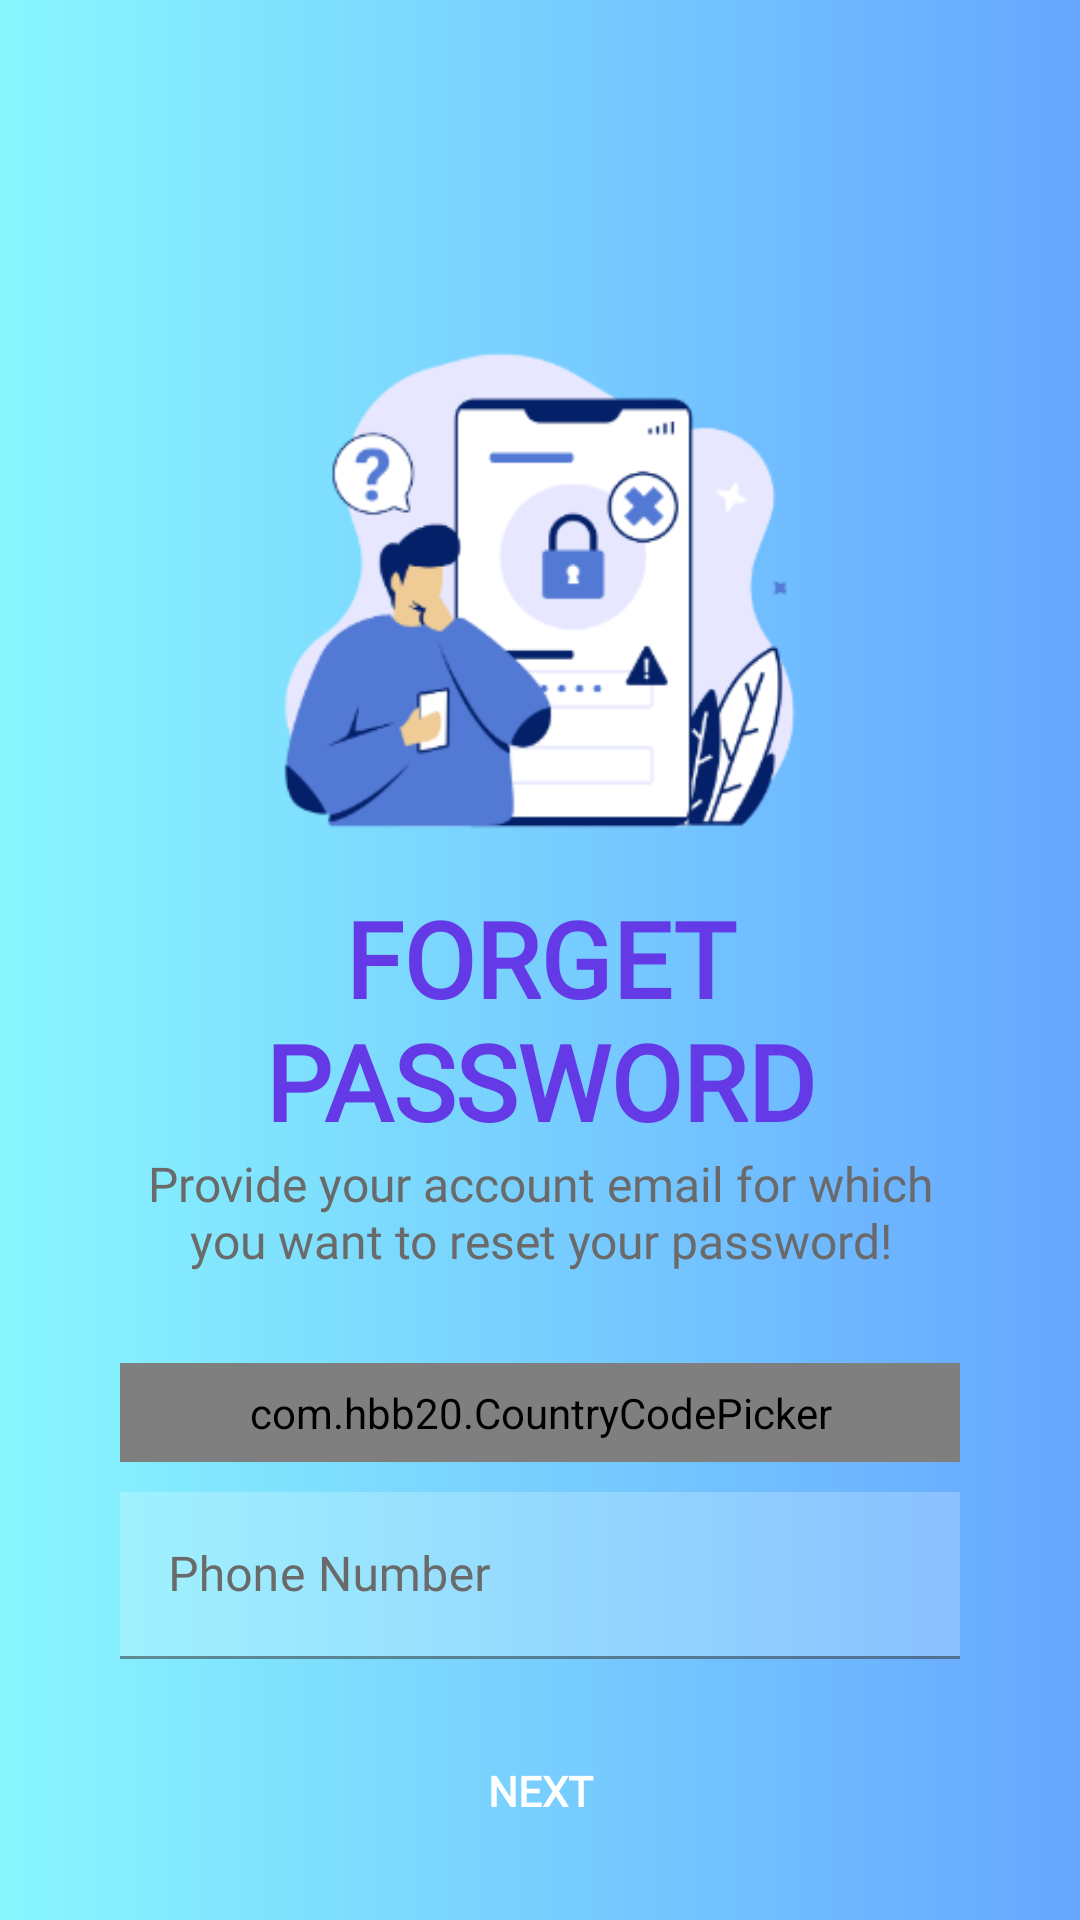

Here is an Android app screen rendered from its layout file. Give the layout XML and the strings, colors and styles it references.
<!-- AndroidManifest.xml: application theme Theme.NoteApp -->
<!-- res/layout/activity_forget_password.xml -->
<?xml version="1.0" encoding="utf-8"?>
<androidx.coordinatorlayout.widget.CoordinatorLayout
    xmlns:android="http://schemas.android.com/apk/res/android"
    xmlns:app="http://schemas.android.com/apk/res-auto"
    xmlns:tools="http://schemas.android.com/tools"
    android:layout_width="match_parent"
    android:layout_height="match_parent"
    android:background="@drawable/gradient"
    android:id="@+id/forget_password_screen_scroll_view"
    android:transitionName="transition_forget"
    tools:context=".ForgetPassword">

    <com.google.android.material.appbar.MaterialToolbar
        android:id="@+id/toolbar"
        android:layout_width="match_parent"
        android:layout_height="?attr/actionBarSize"
        android:background="@drawable/gradient"
        android:navigationIcon="@drawable/ic_back"
        android:navigationContentDescription="@string/back"
        app:navigationIconTint="@color/black"
        app:contentInsetStart="0dp"
        app:popupTheme="@style/ThemeOverlay.MaterialComponents.Light" />

    <LinearLayout
        android:id="@+id/forget_password_linearlayout"
        android:layout_width="match_parent"
        android:layout_height="match_parent"
        android:orientation="vertical"
        android:paddingStart="40dp"
        android:paddingEnd="40dp"
        android:paddingTop="?attr/actionBarSize">

        <ImageView
            android:id="@+id/forget_password_icon"
            android:layout_width="200dp"
            android:layout_height="180dp"
            android:layout_gravity="center"
            android:contentDescription="@string/images_forget_password"
            android:layout_marginTop="50dp"
            android:src="@drawable/forget_password_icon" />

        <TextView
            android:id="@+id/forget_pswd_title"
            android:layout_width="match_parent"
            android:layout_height="wrap_content"
            android:textAlignment="center"
            android:textColor="@color/bluedark"
            android:fontFamily="@font/muli_black"
            android:textAllCaps="true"
            android:textSize="35sp"
            android:textStyle="bold"
            android:layout_marginTop="10dp"
            android:text="@string/title_forget_password"/>

        <TextView
            android:id="@+id/forget_password_description"
            android:layout_width="wrap_content"
            android:layout_height="wrap_content"
            android:layout_gravity="center"
            android:fontFamily="@font/muli_semibolditalic"
            android:gravity="center"
            android:text="@string/forget_password_detail"
            android:textAlignment="center"
            android:textColor="@color/gray"
            android:textSize="16sp"
            tools:ignore="TextContrastCheck" />


        <RelativeLayout
            android:layout_width="match_parent"
            android:layout_height="wrap_content">


            <com.hbb20.CountryCodePicker
                android:id="@+id/forget_country_code_picker"
                android:layout_width="match_parent"
                android:layout_height="wrap_content"
                android:layout_marginTop="30dp"
                android:background="@drawable/rectangle_border"
                android:padding="7dp"
                app:ccp_autoDetectCountry="true"
                app:ccp_showFlag="true"
                app:ccp_showFullName="true"
                app:ccp_showNameCode="true" />


            <com.google.android.material.textfield.TextInputLayout
                android:id="@+id/forget_password_phone_number"
                style="@style/Widget.MaterialComponents.TextInputLayout.FilledBox"
                android:layout_width="match_parent"
                android:layout_height="wrap_content"
                android:layout_below="@id/forget_country_code_picker"
                android:layout_marginTop="10dp"
                android:hint="@string/phone_number"
                android:inputType="textEmailAddress"
                app:boxStrokeColor="@color/black"
                android:textColorHint="@color/gray"
                app:boxStrokeWidthFocused="2dp"
                app:endIconMode="clear_text"
                app:endIconTint="@color/black"
                app:hintTextColor="@color/black"
                app:startIconDrawable="@drawable/ic_phone"
                app:startIconTint="@color/black">

                <com.google.android.material.textfield.TextInputEditText
                    android:layout_width="match_parent"
                    android:layout_height="wrap_content"
                    android:background="#38ffffff"
                    android:drawablePadding="20dp"
                    android:fontFamily="@font/robotocondensed_regular"
                    android:inputType="phone"
                    android:textColor="@color/black"
                    android:textColorHint="#37474F"
                    android:textCursorDrawable="@null"
                    tools:ignore="TextContrastCheck,VisualLintTextFieldSize" />
            </com.google.android.material.textfield.TextInputLayout>


            <Button
                android:id="@+id/forget_password_next_btn"
                android:layout_width="200dp"
                android:layout_height="wrap_content"
                android:background="@drawable/btn_shape"
                android:fontFamily="@font/robotocondensed_bold"
                android:layout_below="@id/forget_password_phone_number"
                android:layout_gravity="center"
                android:layout_marginTop="20dp"
                android:onClick="verifyPhoneNumber"
                android:textStyle="bold"
                android:elevation="5dp"
                android:layout_centerHorizontal="true"
                android:text="@string/tonext"
                android:textColor="@color/white"
                android:transitionName="transition_next_btn" />

        </RelativeLayout>

    </LinearLayout>

</androidx.coordinatorlayout.widget.CoordinatorLayout>
<!-- resources referenced by this layout -->
<resources>
  <color name="black">#FF000000</color>
  <color name="bluedark">#643AE7</color>
  <color name="gray">#6a6a6a</color>
  <color name="white">#FFFFFFFF</color>
  <!-- drawable forget_password_icon: png bitmap (drawable, 24735 bytes) -->
  <!-- drawable gradient (drawable) -->
  <?xml version="1.0" encoding="utf-8"?>
  <shape xmlns:android="http://schemas.android.com/apk/res/android">
  
  
      
      <gradient
          android:type="linear"
          android:angle="0"
          android:startColor="#89f7fe"
          android:endColor="#66a6ff">
  
      </gradient>
  
  
  </shape>
  <!-- drawable ic_back (drawable) -->
  <vector xmlns:android="http://schemas.android.com/apk/res/android"
      android:width="30dp"
      android:height="30dp"
      android:viewportWidth="24"
      android:viewportHeight="24">
  
      <path
          android:fillColor="#FF000000"
          android:pathData="M20,11H7.83l5.59,-5.59L12,4l-8,8 8,8 1.41,-1.41L7.83,13H20v-2z"/>
  </vector>
  <!-- drawable rectangle_border (drawable) -->
  <?xml version="1.0" encoding="utf-8"?>
  <shape xmlns:android="http://schemas.android.com/apk/res/android"
      android:shape="rectangle">
  
      <solid android:color="#38ffffff" /> 
      <corners android:radius="2dp" /> 
      <stroke android:color="@android:color/darker_gray" /> 
  
  
  
  </shape>
  <string name="back">back</string>
  <string name="forget_password_detail">Provide your account email for which you want to reset your password!</string>
  <string name="images_forget_password">images_forget_password</string>
  <string name="phone_number">Phone Number</string>
  <string name="title_forget_password">Forget Password</string>
  <string name="tonext">Next</string>
  <style name="Theme.NoteApp" parent="Theme.MaterialComponents.DayNight.NoActionBar">
          
          <item name="colorPrimary">@color/purple_500</item>
          <item name="colorPrimaryVariant">@color/purple_700</item>
          <item name="colorOnPrimary">@color/white</item>
          
          <item name="colorSecondary">@color/teal_200</item>
          <item name="colorSecondaryVariant">@color/teal_700</item>
          <item name="colorOnSecondary">@color/black</item>
          
          <item name="android:statusBarColor">?attr/colorPrimaryVariant</item>
          
  
  
  
          
          <item name="preferenceTheme">@style/PreferenceTheme</item>
          <item name="preferenceCategoryStyle">@style/PreferenceCategory</item>
          <item name="preferenceStyle">@style/Preference</item>
  
  
      </style>
  <color name="purple_500">#FF6200EE</color>
  <color name="purple_700">#FF3700B3</color>
  <color name="teal_200">#FF03DAC5</color>
  <color name="teal_700">#FF018786</color>
  <style name="PreferenceTheme">
          <item name="android:textColor">@color/black</item>
          <item name="android:textSize">16sp</item>
          <item name="android:padding">3dp</item>
          <item name="android:layout_marginTop">1dp</item>
          <item name="android:background">@color/white</item>
      </style>
  <style name="PreferenceCategory" parent="PreferenceTheme">
          <item name="android:textColor">@color/black</item>
          <item name="android:textSize">16sp</item>
          <item name="android:layout_marginTop">16dp</item>
      </style>
  <style name="Preference" parent="PreferenceTheme">
          <item name="android:textColor">@color/black</item>
          <item name="android:textSize">14sp</item>
          <item name="android:paddingTop">8dp</item>
          <item name="android:paddingBottom">8dp</item>
          <item name="android:paddingStart">16dp</item>
          <item name="android:paddingEnd">8dp</item>
      </style>
</resources>
